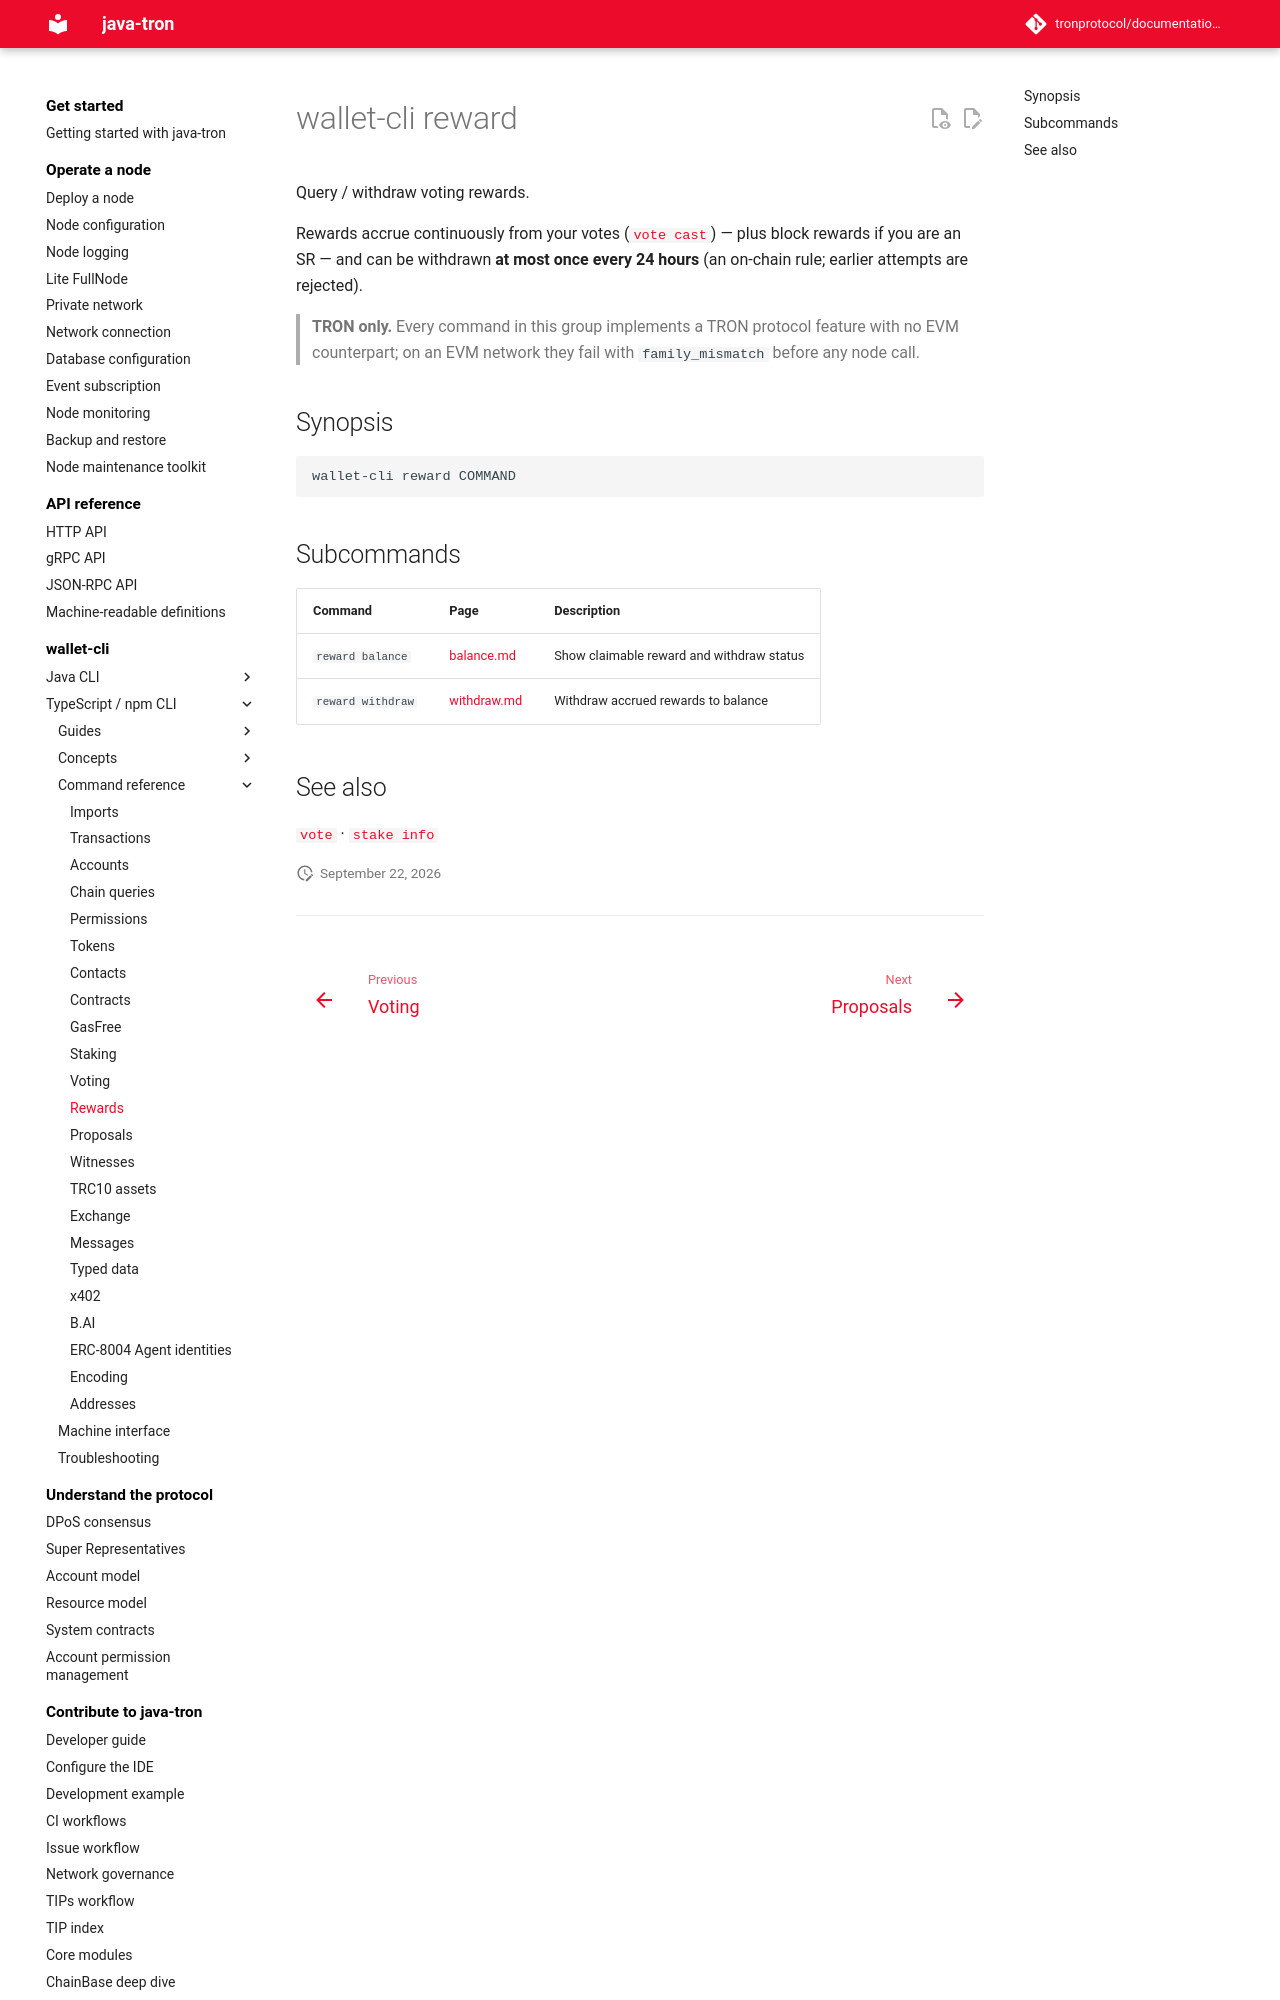

repository: tronprotocol/documentation-en · page: clients/wallet-cli/typescript/commands/reward/index.html · generator: mkdocs

# wallet-cli reward

Query / withdraw voting rewards.

Rewards accrue continuously from your votes ([`vote cast`](../vote/cast.md)) — plus block rewards if you are an SR — and can be withdrawn **at most once every 24 hours** (an on-chain rule; earlier attempts are rejected).

> **TRON only.** Every command in this group implements a TRON protocol feature with no EVM counterpart; on an EVM network they fail with `family_mismatch` before any node call.

## Synopsis

```
wallet-cli reward COMMAND
```
